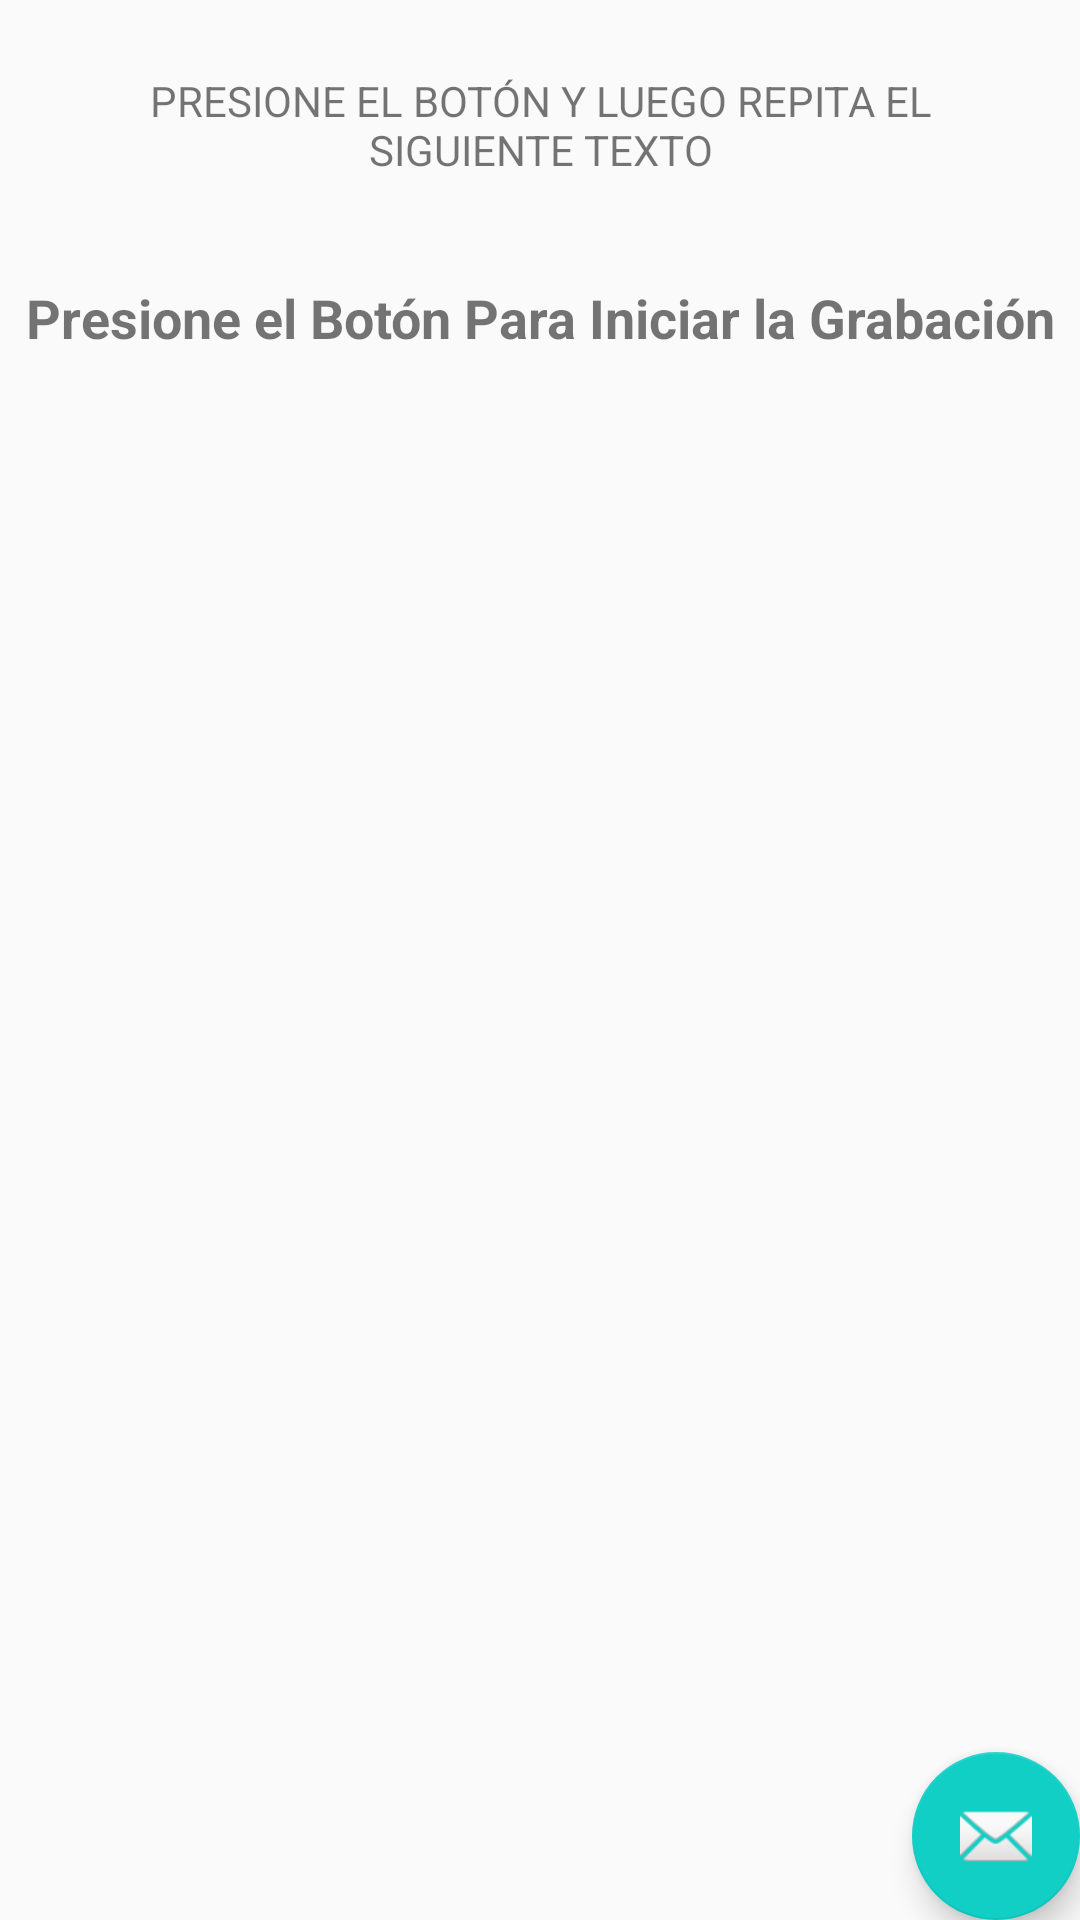

Android layout source for this screen:
<!-- AndroidManifest.xml: application theme AppTheme -->
<!-- res/layout/activity_voice.xml -->
<?xml version="1.0" encoding="utf-8"?>
<androidx.coordinatorlayout.widget.CoordinatorLayout xmlns:android="http://schemas.android.com/apk/res/android"
    xmlns:app="http://schemas.android.com/apk/res-auto"
    xmlns:tools="http://schemas.android.com/tools"
    android:layout_width="match_parent"
    android:layout_height="match_parent"
    tools:context=".activities.visorpdf$voice">

    <include layout="@layout/content_voice" />

    <com.google.android.material.floatingactionbutton.FloatingActionButton
        android:id="@+id/fab"
        android:layout_width="wrap_content"
        android:layout_height="wrap_content"
        android:layout_gravity="bottom|end"
        android:layout_margin="@dimen/fab_margin"
        app:srcCompat="@android:drawable/ic_dialog_email" />

</androidx.coordinatorlayout.widget.CoordinatorLayout>
<!-- res/layout/content_voice.xml (included above) -->
<?xml version="1.0" encoding="utf-8"?>
<androidx.constraintlayout.widget.ConstraintLayout xmlns:android="http://schemas.android.com/apk/res/android"
    xmlns:app="http://schemas.android.com/apk/res-auto"
    xmlns:tools="http://schemas.android.com/tools"
    android:layout_width="match_parent"
    android:layout_height="match_parent"

    app:layout_behavior="@string/appbar_scrolling_view_behavior"
    tools:context=".activities.RecordVoice"><![CDATA[
    tools:showIn="@layout/activity_voice">































    ]]>

    <LinearLayout
        android:id="@+id/linearLayout"
        android:layout_width="match_parent"
        android:layout_height="wrap_content"
        android:layout_marginStart="8dp"
        android:layout_marginTop="8dp"
        android:layout_marginEnd="8dp"
        android:orientation="vertical"
        android:visibility="visible"
        app:layout_constraintEnd_toEndOf="parent"
        app:layout_constraintStart_toStartOf="parent"
        app:layout_constraintTop_toTopOf="parent">

        <TextView
            android:id="@+id/txtGrabar"
            android:layout_width="match_parent"
            android:layout_height="wrap_content"
            android:layout_marginStart="8dp"
            android:layout_marginLeft="8dp"
            android:layout_marginTop="16dp"
            android:layout_marginEnd="8dp"
            android:layout_marginRight="8dp"
            android:gravity="center_horizontal"
            android:text="@string/textograbar"
            app:layout_constraintEnd_toEndOf="parent"
            app:layout_constraintStart_toStartOf="parent"
            app:layout_constraintTop_toTopOf="parent" />

        <TextView
            android:id="@+id/Textograbacion"
            android:layout_width="match_parent"
            android:layout_height="wrap_content"
            android:layout_marginStart="8dp"
            android:layout_marginLeft="8dp"
            android:layout_marginTop="10dp"
            android:layout_marginEnd="8dp"
            android:layout_marginRight="8dp"
            android:gravity="center_horizontal"
            android:textColor="@color/darkTextColor"
            android:textSize="18sp"
            app:layout_constraintEnd_toEndOf="parent"
            app:layout_constraintStart_toStartOf="parent"
            app:layout_constraintTop_toTopOf="parent" />

    </LinearLayout>

    <LinearLayout
        android:layout_width="match_parent"
        android:layout_height="wrap_content"
        android:layout_marginStart="8dp"
        android:layout_marginEnd="8dp"
        android:orientation="vertical"
        app:layout_constraintEnd_toEndOf="parent"
        app:layout_constraintStart_toStartOf="parent"
        app:layout_constraintTop_toBottomOf="@+id/linearLayout">

        <TextView
            android:id="@+id/txtAviso"
            android:layout_width="match_parent"
            android:layout_height="wrap_content"
            android:gravity="center"
            android:text="Presione el Botón Para Iniciar la Grabación"
            android:textSize="18sp"
            android:textStyle="bold" />

        <Button
            android:id="@+id/button"
            android:layout_width="match_parent"
            android:layout_height="wrap_content"
            android:layout_marginTop="20dp"
            android:background="@drawable/button_background_blue"
            android:enabled="true"
            android:text="ENVIAR VOZ"
            android:textColor="@color/whiteTextColor"
            android:visibility="gone" />

    </LinearLayout>

</androidx.constraintlayout.widget.ConstraintLayout>
<!-- resources referenced by this layout -->
<resources>
  <color name="darkTextColor">#020000</color>
  <color name="whiteTextColor">#fff</color>
  <string name="textograbar">PRESIONE EL BOTÓN Y LUEGO REPITA EL SIGUIENTE TEXTO</string>
  <style name="AppTheme" parent="Theme.AppCompat.Light.DarkActionBar">
          
          <item name="colorPrimary">@color/colorPrimary</item>
          <item name="colorPrimaryDark">@color/colorPrimaryDark</item>
          <item name="colorAccent">@color/colorAccent</item>
      </style>
  <color name="colorPrimary">#05AEB4</color>
  <color name="colorPrimaryDark">#11CFC5</color>
  <color name="colorAccent">#11CFC5</color>
</resources>
